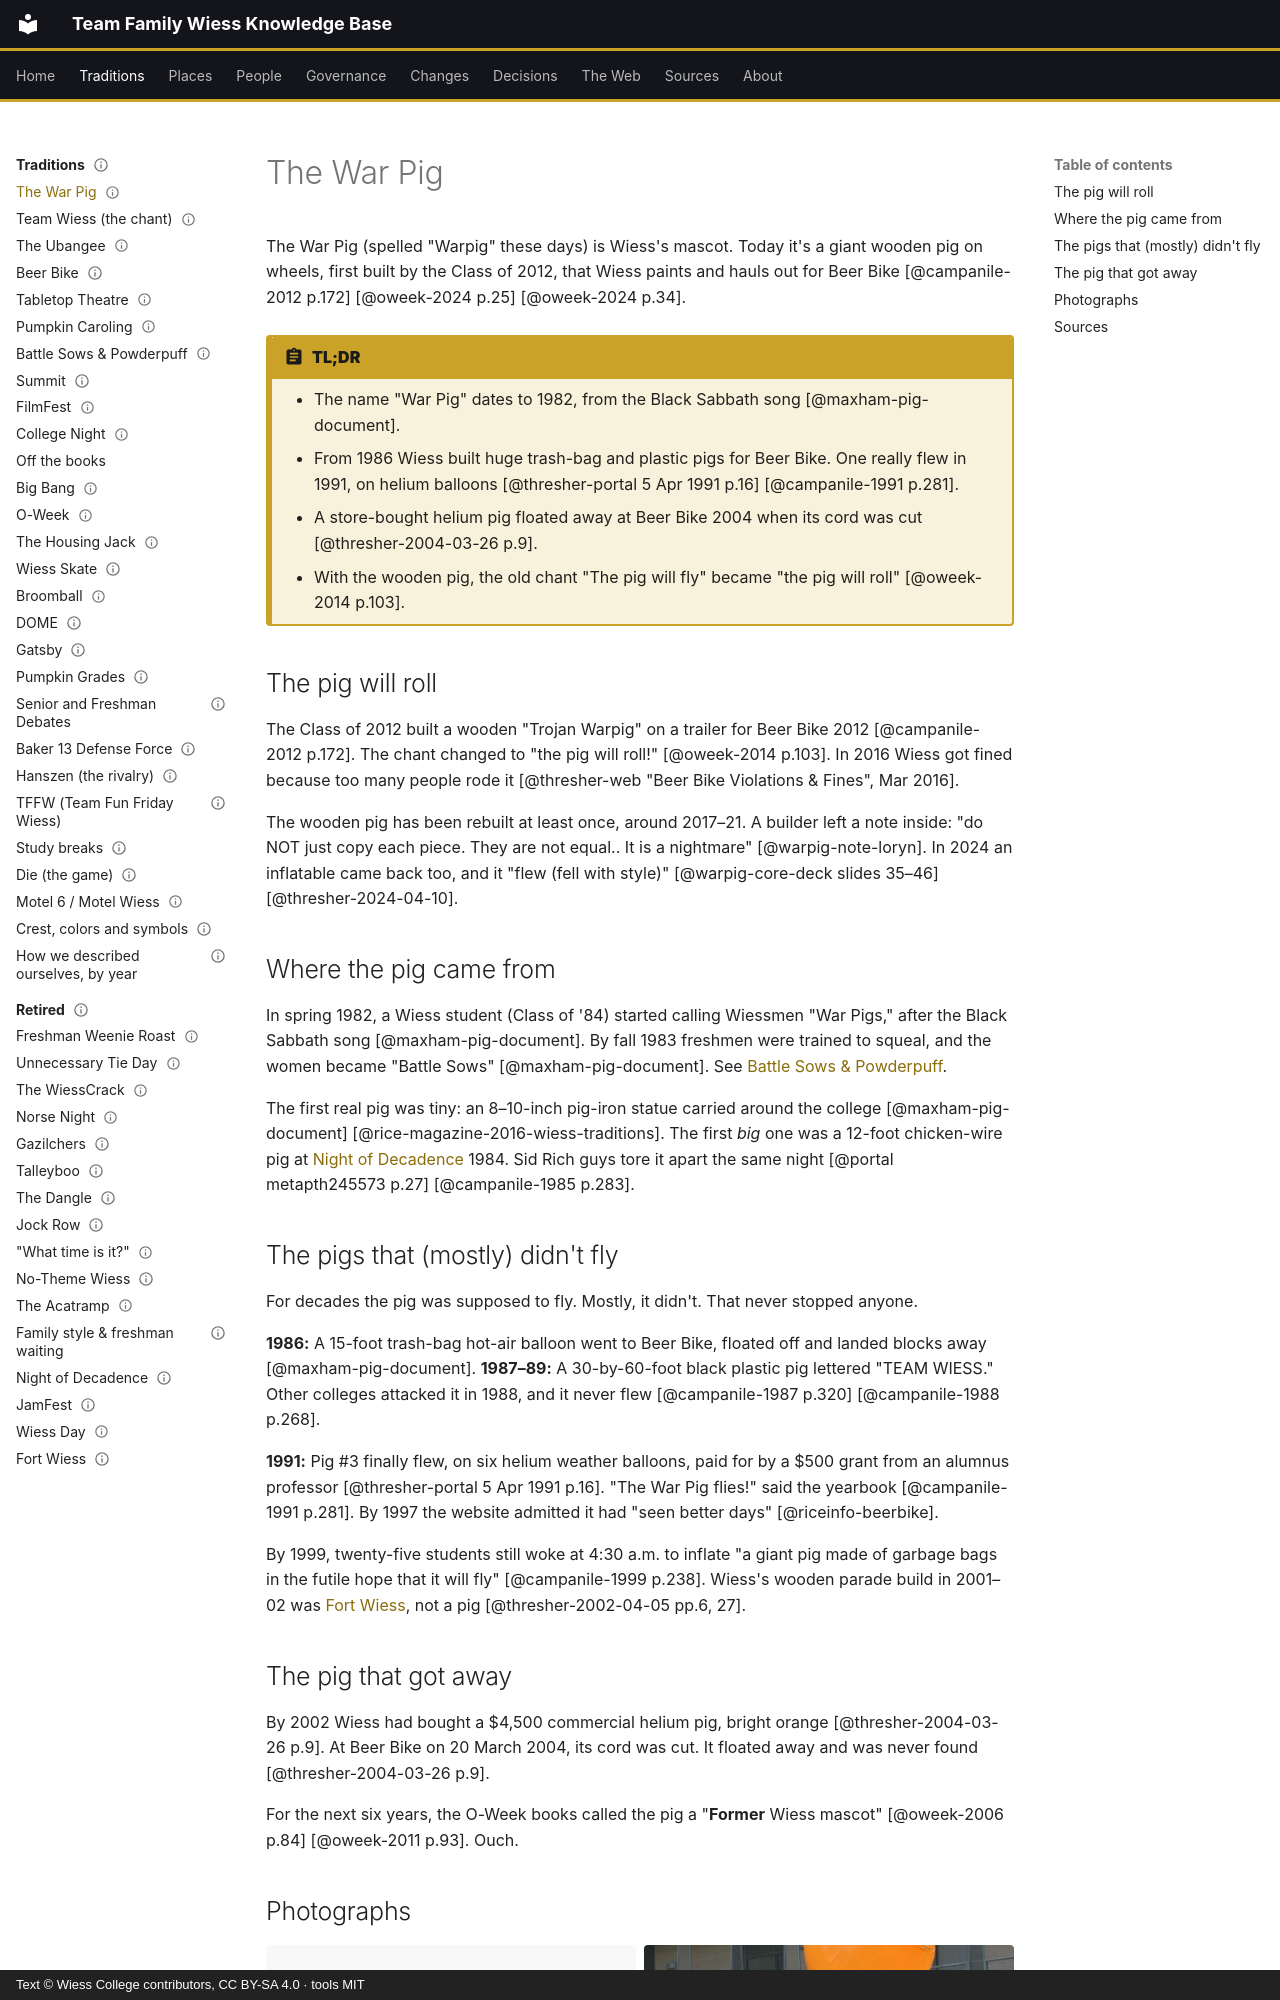

repository: Wiess-College/TFWKB · page: traditions/warpig/index.html · generator: mkdocs · copyright: Text © Wiess College contributors, CC BY-SA 4.0 · tools MIT

---
title: The War Pig
status: draft
last_reviewed: 2026-10-04
reviewed_by: unreviewed
---

# The War Pig

The War Pig (spelled "Warpig" these days) is Wiess's mascot. Today it's a giant wooden pig on wheels, first built by the Class of 2012, that Wiess paints and hauls out for Beer Bike [@campanile-2012 p.172] [@oweek-2024 p.25] [@oweek-2024 p.34].

!!! abstract "TL;DR"
    - The name "War Pig" dates to 1982, from the Black Sabbath song [@maxham-pig-document].
    - From 1986 Wiess built huge trash-bag and plastic pigs for Beer Bike. One really flew in 1991, on helium balloons [@thresher-portal 5 Apr 1991 p.16] [@campanile-1991 p.281].
    - A store-bought helium pig floated away at Beer Bike 2004 when its cord was cut [@thresher-2004-03-26 p.9].
    - With the wooden pig, the old chant "The pig will fly" became "the pig will roll" [@oweek-2014 p.103].

## The pig will roll

The Class of 2012 built a wooden "Trojan Warpig" on a trailer for Beer Bike 2012 [@campanile-2012 p.172]. The chant changed to "the pig will roll!" [@oweek-2014 p.103]. In 2016 Wiess got fined because too many people rode it [@thresher-web "Beer Bike Violations & Fines", Mar 2016].

The wooden pig has been rebuilt at least once, around 2017–21. A builder left a note inside: "do NOT just copy each piece. They are not equal.. It is a nightmare" [@warpig-note-loryn]. In 2024 an inflatable came back too, and it "flew (fell with style)" [@warpig-core-deck slides 35–46] [@thresher-2024-04-10].

## Where the pig came from

In spring 1982, a Wiess student (Class of '84) started calling Wiessmen "War Pigs," after the Black Sabbath song [@maxham-pig-document]. By fall 1983 freshmen were trained to squeal, and the women became "Battle Sows" [@maxham-pig-document]. See [Battle Sows & Powderpuff](battle-sows-powderpuff.md).

The first real pig was tiny: an 8–10-inch pig-iron statue carried around the college [@maxham-pig-document] [@rice-magazine-2016-wiess-traditions]. The first *big* one was a 12-foot chicken-wire pig at [Night of Decadence](retired/night-of-decadence.md) 1984. Sid Rich guys tore it apart the same night [@portal metapth245573 p.27] [@campanile-1985 p.283].

## The pigs that (mostly) didn't fly

For decades the pig was supposed to fly. Mostly, it didn't. That never stopped anyone.

**1986:** A 15-foot trash-bag hot-air balloon went to Beer Bike, floated off and landed blocks away [@maxham-pig-document]. **1987–89:** A 30-by-60-foot black plastic pig lettered "TEAM WIESS." Other colleges attacked it in 1988, and it never flew [@campanile-1987 p.320] [@campanile-1988 p.268].

**1991:** Pig #3 finally flew, on six helium weather balloons, paid for by a $500 grant from an alumnus professor [@thresher-portal 5 Apr 1991 p.16]. "The War Pig flies!" said the yearbook [@campanile-1991 p.281]. By 1997 the website admitted it had "seen better days" [@riceinfo-beerbike].

By 1999, twenty-five students still woke at 4:30 a.m. to inflate "a giant pig made of garbage bags in the futile hope that it will fly" [@campanile-1999 p.238]. Wiess's wooden parade build in 2001–02 was [Fort Wiess](retired/fort-wiess.md), not a pig [@thresher-2002-04-05 pp.6, 27].

## The pig that got away

By 2002 Wiess had bought a $4,500 commercial helium pig, bright orange [@thresher-2004-03-26 p.9]. At Beer Bike on 20 March 2004, its cord was cut. It floated away and was never found [@thresher-2004-03-26 p.9].

For the next six years, the O-Week books called the pig a "**Former** Wiess mascot" [@oweek-2006 p.84] [@oweek-2011 p.93]. Ouch.
